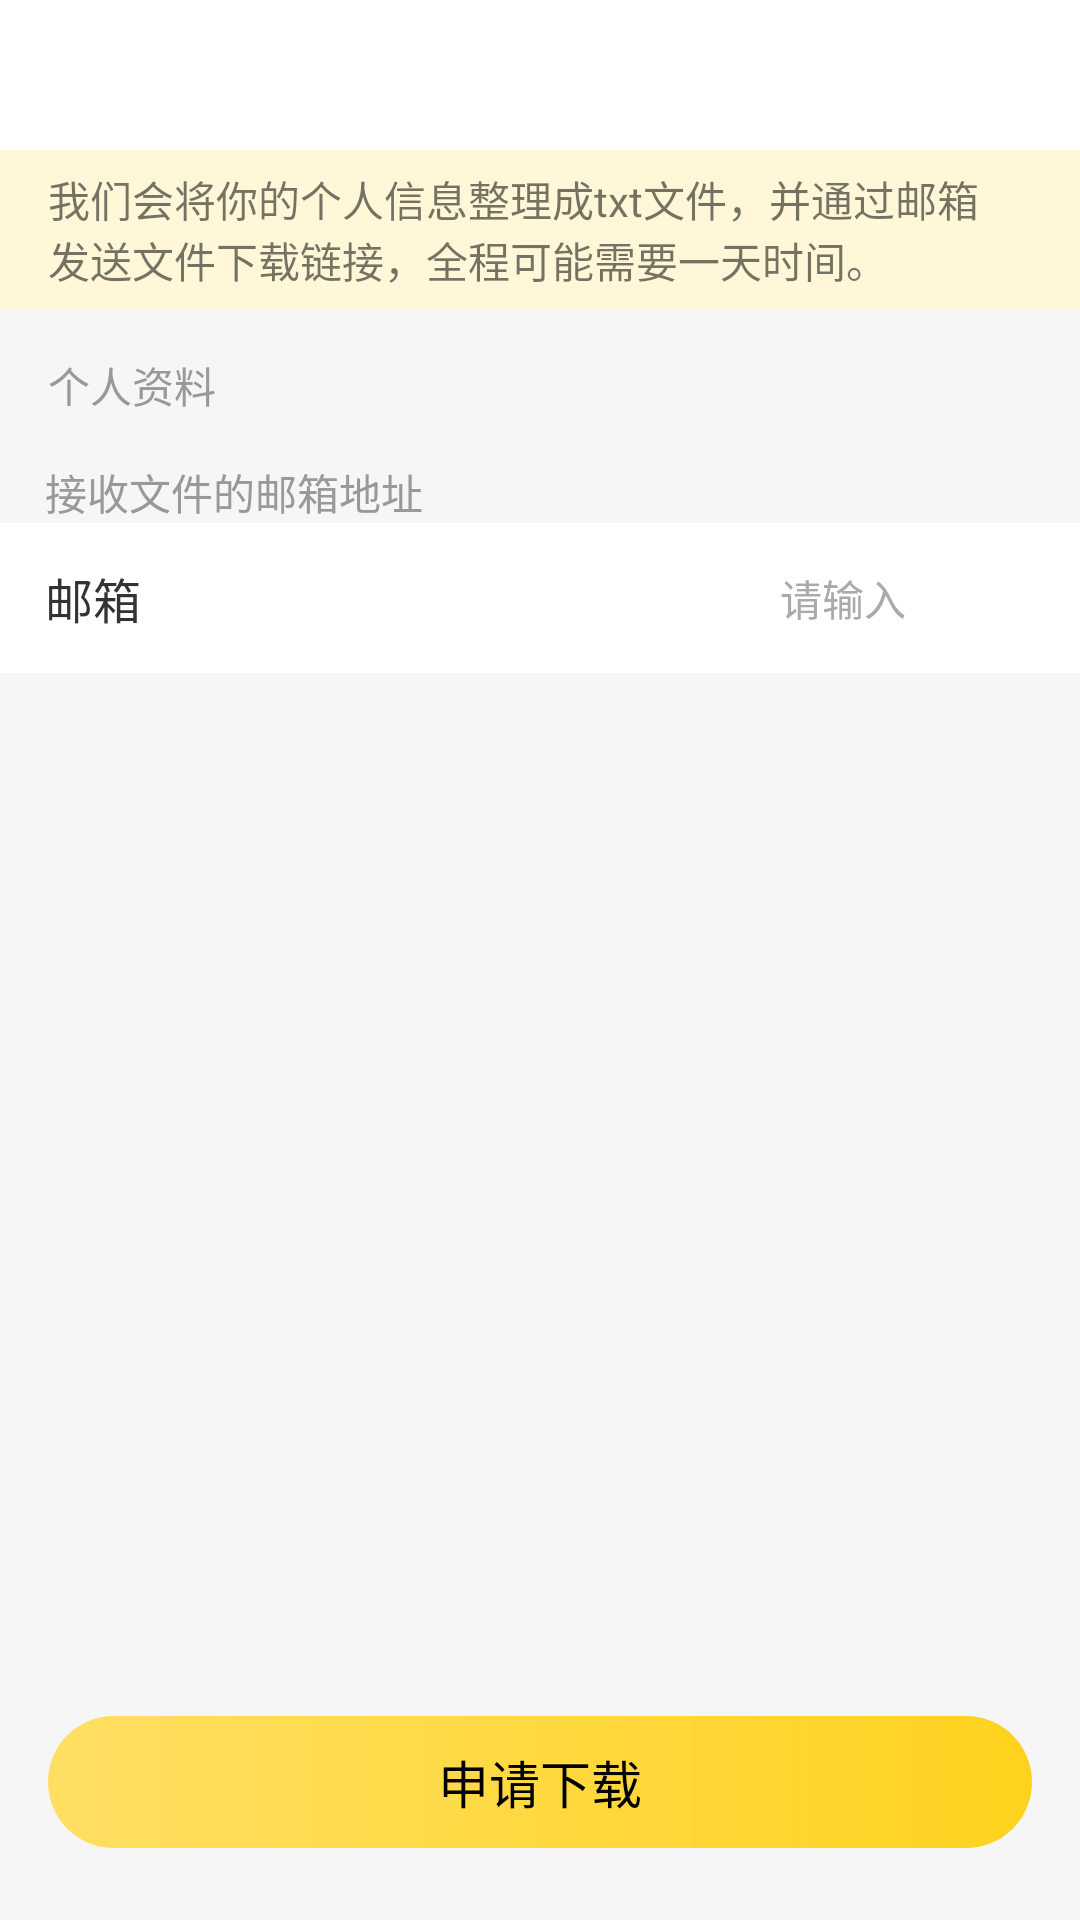

Reconstruct the res/layout file that produces this screen, plus the resources it refers to.
<!-- AndroidManifest.xml: fallback theme Theme.MaterialComponents.DayNight.NoActionBar -->
<!-- res/layout/activity_personal_info.xml -->
<?xml version="1.0" encoding="utf-8"?>
<androidx.constraintlayout.widget.ConstraintLayout xmlns:android="http://schemas.android.com/apk/res/android"
    xmlns:app="http://schemas.android.com/apk/res-auto"
    xmlns:tools="http://schemas.android.com/tools"
    android:layout_width="match_parent"
    android:layout_height="match_parent"
    android:background="@color/color_f6f6f6"
    tools:context=".personalinfo.PersonInfoDownLoadActivity">

    <include
        android:id="@+id/title"
        layout="@layout/base_title" />

    <ScrollView
        android:layout_width="match_parent"
        android:layout_height="wrap_content"
        app:layout_constraintTop_toBottomOf="@id/title">

        <androidx.constraintlayout.widget.ConstraintLayout
            android:layout_width="match_parent"
            android:layout_height="wrap_content">

            <TextView
                android:id="@+id/tvTips1"
                android:layout_width="match_parent"
                android:layout_height="53dp"
                android:background="@color/color_FFF7D8"
                android:gravity="center_vertical"
                android:paddingStart="16dp"
                android:paddingEnd="20dp"
                android:text="@string/info_download_tip"
                app:layout_constraintLeft_toLeftOf="parent"
                app:layout_constraintTop_toTopOf="parent" />

            <TextView
                android:id="@+id/tvTips2"
                android:layout_width="wrap_content"
                android:layout_height="wrap_content"
                android:layout_marginLeft="16dp"
                android:layout_marginTop="15dp"
                android:text="个人资料"
                android:textColor="@color/color_999999"
                android:textSize="14sp"
                app:layout_constraintLeft_toLeftOf="parent"
                app:layout_constraintTop_toBottomOf="@id/tvTips1" />

            <LinearLayout
                android:id="@+id/llPersonInfo"
                android:layout_width="match_parent"
                android:layout_height="wrap_content"
                android:background="@color/white"
                android:orientation="vertical"
                app:layout_constraintTop_toBottomOf="@id/tvTips2" />

            <TextView
                android:id="@+id/tvTips3"
                android:layout_width="wrap_content"
                android:layout_height="wrap_content"
                android:layout_marginLeft="15dp"
                android:layout_marginTop="15dp"
                android:text="接收文件的邮箱地址"
                android:textColor="@color/color_999999"
                android:textSize="14sp"
                app:layout_constraintLeft_toLeftOf="parent"
                app:layout_constraintTop_toBottomOf="@id/llPersonInfo" />

            <TextView
                android:id="@+id/tvTips4"
                android:layout_width="match_parent"
                android:layout_height="50dp"
                android:background="@color/white"
                android:gravity="center_vertical"
                android:paddingLeft="15dp"
                android:text="邮箱"
                android:textColor="@color/color_333333"
                android:textSize="16sp"
                app:layout_constraintTop_toBottomOf="@id/tvTips3" />

            <EditText
                android:id="@+id/edtEmail"
                android:layout_width="wrap_content"
                android:layout_height="50dp"
                android:background="@null"
                android:gravity="center_vertical"
                android:hint="请输入"
                android:minWidth="100dp"
                android:paddingRight="5dp"
                android:text=""
                android:textColorHint="@color/color_AAAAAA"
                android:textSize="14sp"
                app:layout_constraintRight_toRightOf="parent"
                app:layout_constraintTop_toTopOf="@id/tvTips4" />


        </androidx.constraintlayout.widget.ConstraintLayout>
    </ScrollView>

    <TextView
        android:id="@+id/tvDownLoad"
        android:layout_width="match_parent"
        android:layout_height="44dp"
        android:layout_marginLeft="16dp"
        android:layout_marginRight="16dp"
        android:layout_marginBottom="24dp"
        android:background="@drawable/down_load_bg"
        android:gravity="center"
        android:text="申请下载"
        android:textColor="@color/black"
        android:textSize="17sp"
        app:layout_constraintBottom_toBottomOf="parent" />

</androidx.constraintlayout.widget.ConstraintLayout>
<!-- res/layout/base_title.xml (included above) -->
<?xml version="1.0" encoding="utf-8"?>
<androidx.constraintlayout.widget.ConstraintLayout xmlns:android="http://schemas.android.com/apk/res/android"
    xmlns:app="http://schemas.android.com/apk/res-auto"
    android:layout_width="match_parent"
    android:layout_height="50dp"
    android:background="@color/white"
    android:paddingLeft="15dp"
    android:paddingRight="15dp">

    <ImageView
        android:id="@+id/ivGoBack"
        android:layout_width="20dp"
        android:layout_height="20dp"
        android:src="@mipmap/back"
        app:layout_constraintBottom_toBottomOf="parent"
        app:layout_constraintLeft_toLeftOf="parent"
        app:layout_constraintTop_toTopOf="parent" />

    <TextView
        android:id="@+id/tvBarTitle"
        android:layout_width="wrap_content"
        android:layout_height="wrap_content"
        android:text=""
        android:textColor="@color/black"
        android:textSize="18sp"
        app:layout_constraintBottom_toBottomOf="parent"
        app:layout_constraintLeft_toLeftOf="parent"
        app:layout_constraintRight_toRightOf="parent"
        app:layout_constraintTop_toTopOf="parent" />
</androidx.constraintlayout.widget.ConstraintLayout>
<!-- resources referenced by this layout -->
<resources>
  <color name="black">#FF000000</color>
  <color name="color_333333">#FF333333</color>
  <color name="color_999999">#FF999999</color>
  <color name="color_AAAAAA">#FFAAAAAA</color>
  <color name="color_FFF7D8">#FFF7D8</color>
  <color name="color_f6f6f6">#FFF6F6F6</color>
  <color name="white">#FFFFFFFF</color>
  <!-- drawable down_load_bg (drawable) -->
  <?xml version="1.0" encoding="utf-8"?>
  <shape xmlns:android="http://schemas.android.com/apk/res/android">
      <gradient
          android:endColor="#FFD21E"
          android:startColor="#FFDF63" />
      <corners android:radius="22dp"/>
  </shape>
  <string name="info_download_tip">我们会将你的个人信息整理成txt文件，并通过邮箱发送文件下载链接，全程可能需要一天时间。</string>
</resources>
